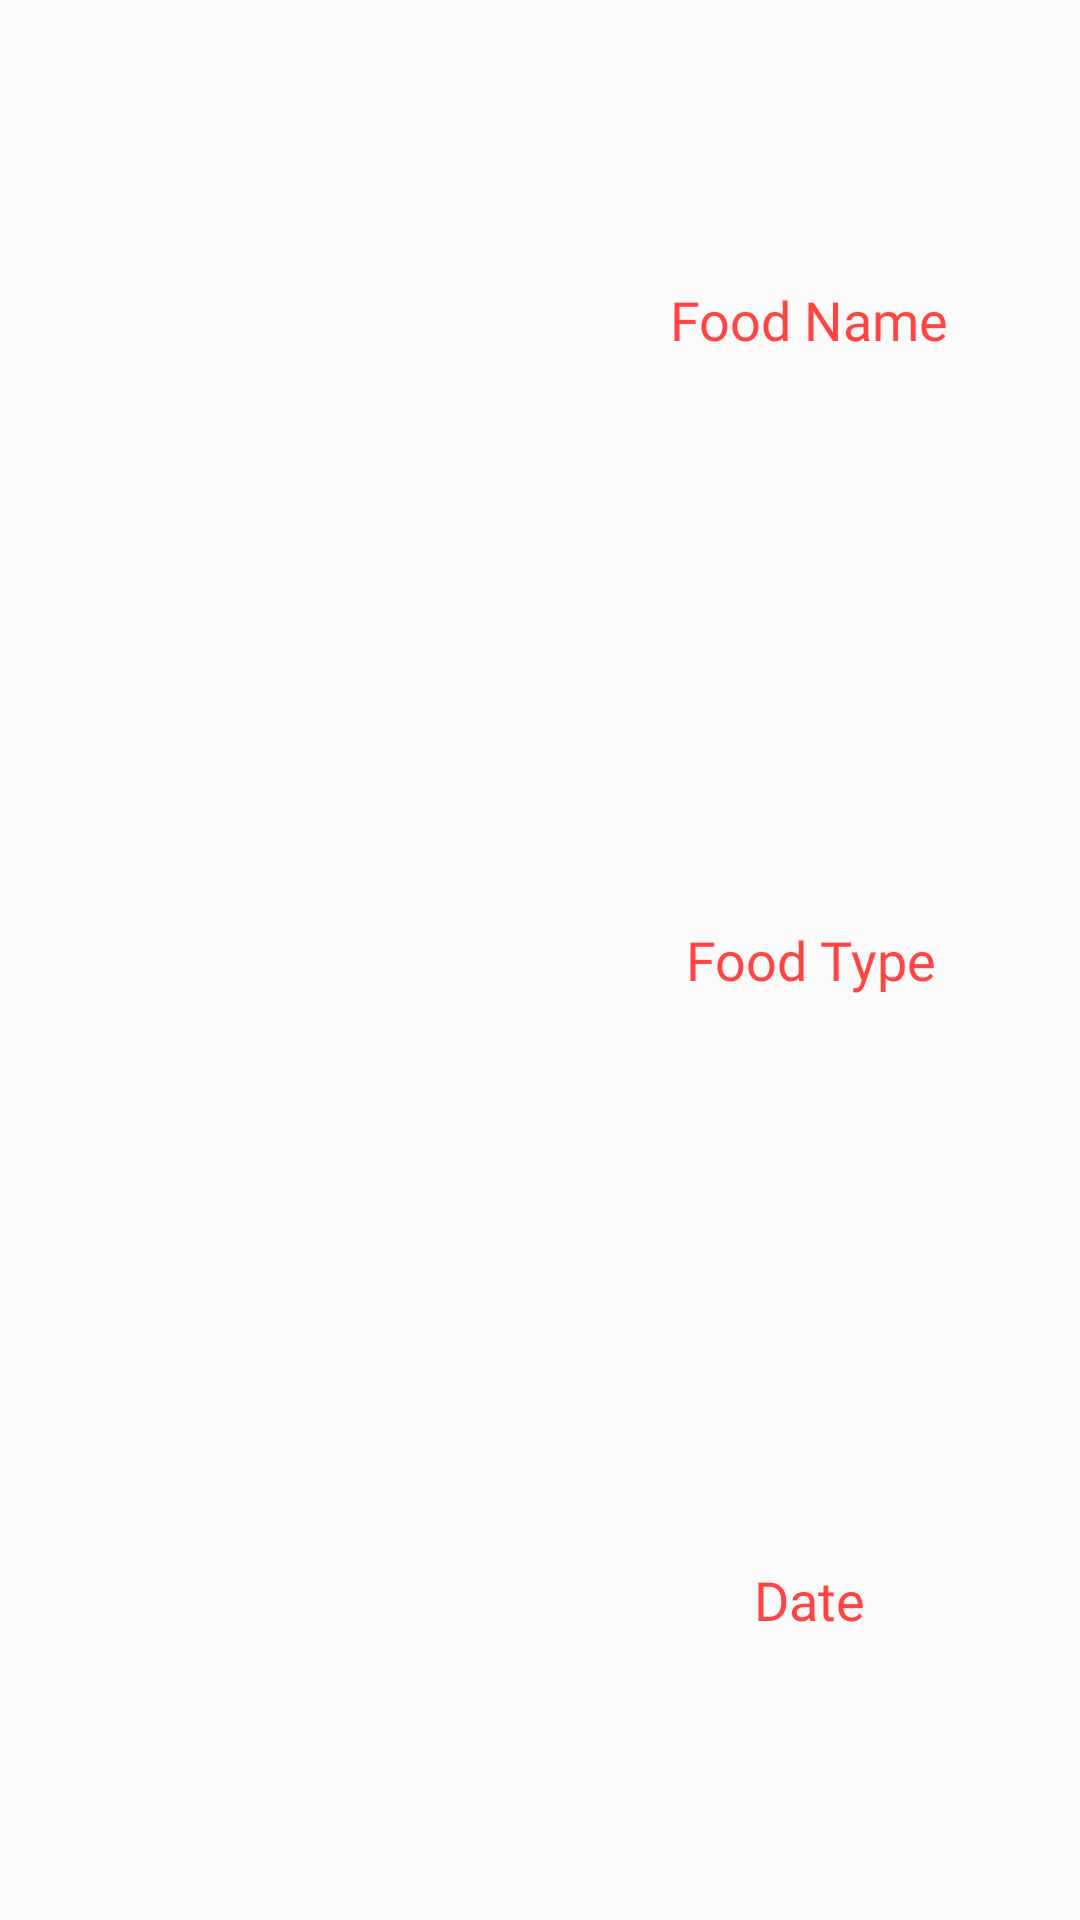

Here is an Android app screen rendered from its layout file. Give the layout XML and the strings, colors and styles it references.
<!-- AndroidManifest.xml: application theme AppTheme -->
<!-- res/layout/foodlayout.xml -->
<?xml version="1.0" encoding="utf-8"?>
<LinearLayout xmlns:android="http://schemas.android.com/apk/res/android"
    xmlns:app="http://schemas.android.com/apk/res-auto"
    xmlns:tools="http://schemas.android.com/tools"
    android:layout_width="match_parent"
    android:layout_height="wrap_content"
    android:layout_weight="1">

    <LinearLayout
        android:layout_width="0dp"
        android:layout_height="match_parent"
        android:layout_weight="1"
        android:gravity="center"
        android:orientation="horizontal">

        <ImageView
            android:id="@+id/id_foodImage2"
            android:layout_width="100dp"
            android:layout_height="100dp"
            android:layout_gravity="center"
            android:foregroundGravity="center"
            tools:srcCompat="@tools:sample/avatars[0]" />
    </LinearLayout>

    <LinearLayout
        android:layout_width="0dp"
        android:layout_height="match_parent"
        android:layout_weight="1"
        android:orientation="vertical">

        <TextView
            android:id="@+id/id_foodNameTV"
            android:layout_width="wrap_content"
            android:layout_height="wrap_content"
            android:layout_gravity="center"
            android:layout_weight="1"
            android:fontFamily="@font/architects_daughter"
            android:gravity="center"
            android:text="Food Name"
            android:textColor="@android:color/holo_red_light"
            android:textSize="18sp" />

        <TextView
            android:id="@+id/id_foodType"
            android:layout_width="wrap_content"
            android:layout_height="wrap_content"
            android:layout_gravity="center"
            android:layout_weight="1"
            android:fontFamily="@font/architects_daughter"
            android:gravity="center"
            android:text="Food Type"
            android:textColor="@android:color/holo_red_light"
            android:textSize="18sp" />

        <TextView
            android:id="@+id/id_dateConsumed"
            android:layout_width="wrap_content"
            android:layout_height="wrap_content"
            android:layout_gravity="center"
            android:layout_weight="1"
            android:fontFamily="@font/architects_daughter"
            android:gravity="center"
            android:text="Date"
            android:textColor="@android:color/holo_red_light"
            android:textSize="18sp" />
    </LinearLayout>

</LinearLayout>
<!-- resources referenced by this layout -->
<resources>
  <style name="AppTheme" parent="Theme.AppCompat.Light.NoActionBar">
          
          <item name="colorPrimary">@color/colorPrimary</item>
          <item name="colorPrimaryDark">@color/colorPrimaryDark</item>
          <item name="colorAccent">@color/colorAccent</item>
      </style>
  <color name="colorPrimary">#008577</color>
  <color name="colorPrimaryDark">#00574B</color>
  <color name="colorAccent">#E53248</color>
</resources>
